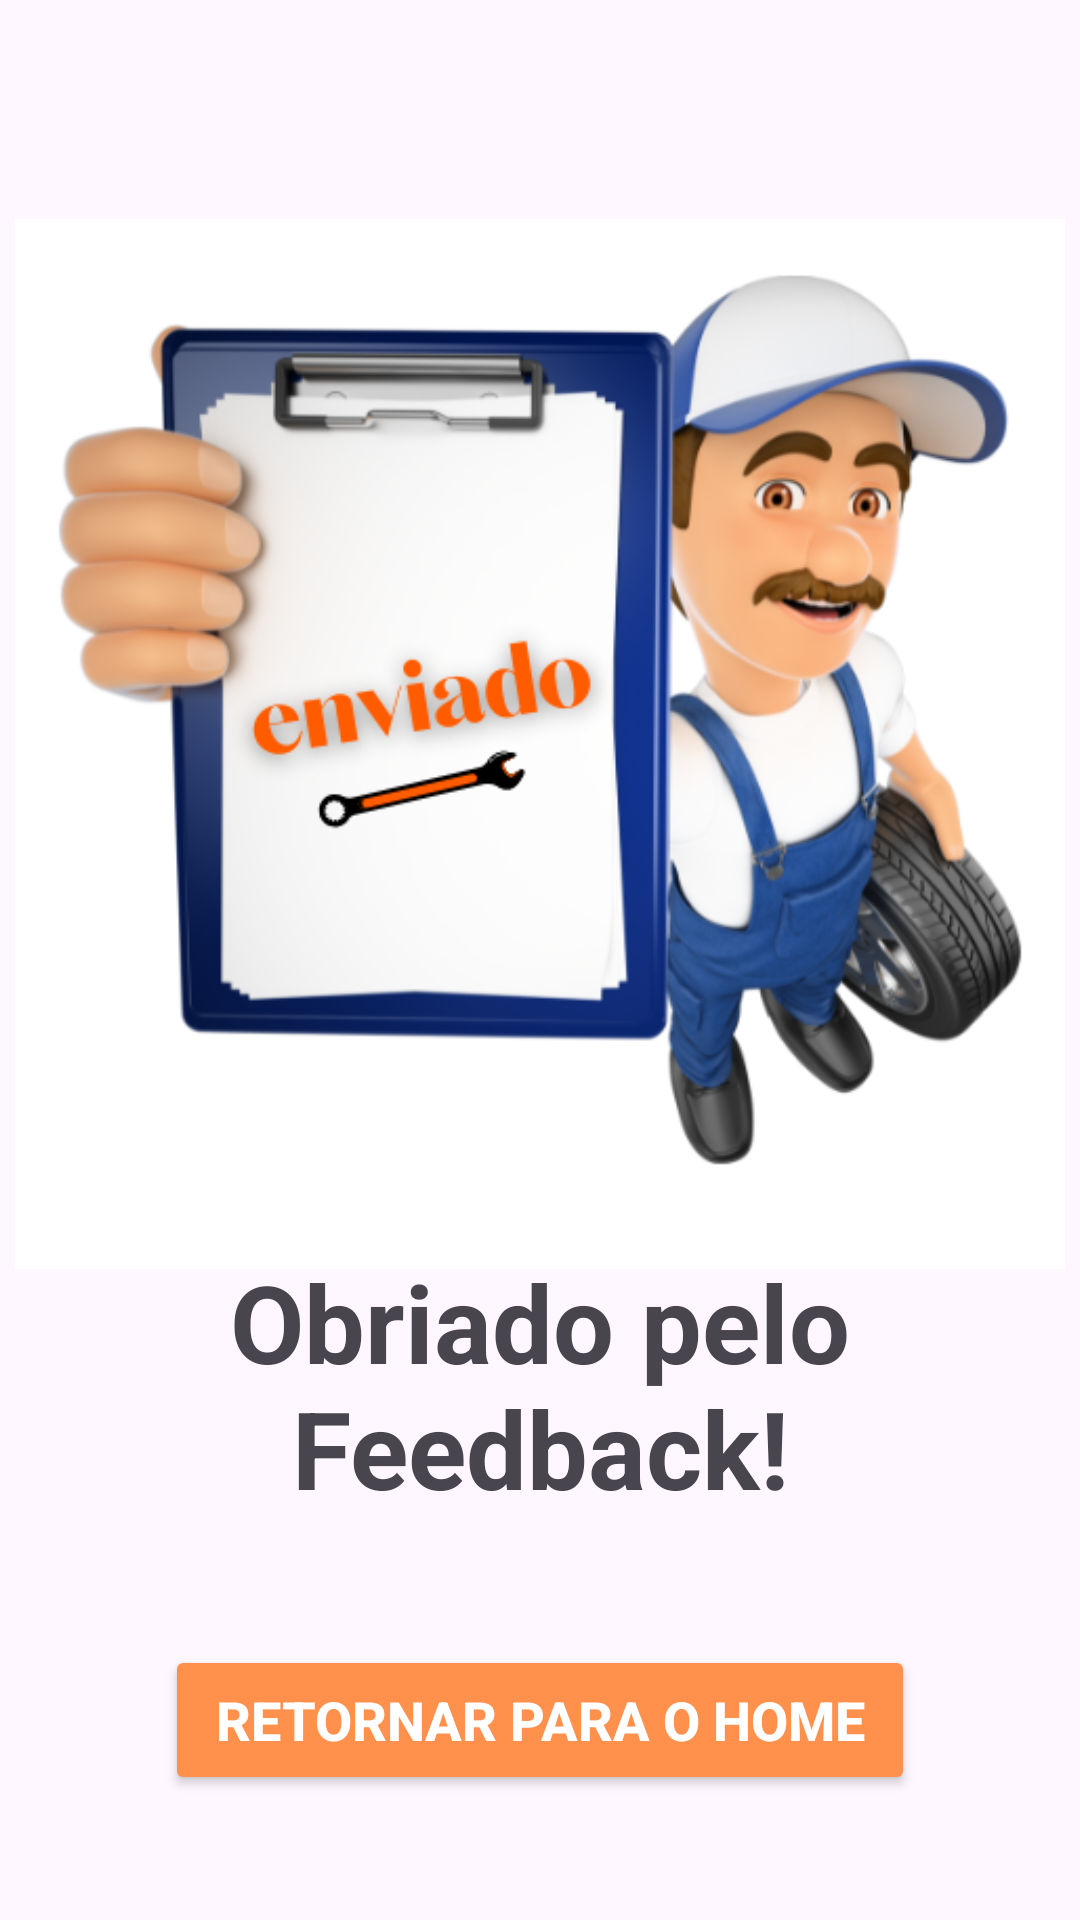

The Android layout XML behind this screen, and the referenced resources:
<!-- AndroidManifest.xml: application theme Theme.TCCMECANICO -->
<!-- res/layout/activity_feedback_enviado.xml -->
<?xml version="1.0" encoding="utf-8"?>
<androidx.constraintlayout.widget.ConstraintLayout xmlns:android="http://schemas.android.com/apk/res/android"
    xmlns:app="http://schemas.android.com/apk/res-auto"
    xmlns:tools="http://schemas.android.com/tools"
    android:layout_width="match_parent"
    android:layout_height="match_parent"
    tools:context=".Feedback_enviado">


    <ImageView
        android:id="@+id/imageView2"
        android:layout_width="350dp"
        android:layout_height="350dp"
        android:background="@drawable/feedback_enviado"
        app:layout_constraintBottom_toBottomOf="parent"
        app:layout_constraintEnd_toEndOf="parent"
        app:layout_constraintHorizontal_bias="0.491"
        app:layout_constraintStart_toStartOf="parent"
        app:layout_constraintTop_toTopOf="parent"
        app:layout_constraintVertical_bias="0.252" />

    <TextView
        android:id="@+id/textView4"
        android:layout_width="match_parent"
        android:layout_height="wrap_content"
        android:layout_marginBottom="170dp"
        android:text="Obriado pelo Feedback!"
        android:textAlignment="center"
        android:textSize="36dp"
        android:layout_marginTop="30dp"
        android:textStyle="bold"
        app:layout_constraintBottom_toBottomOf="parent"
        app:layout_constraintEnd_toEndOf="parent"
        app:layout_constraintStart_toStartOf="parent"
        app:layout_constraintTop_toBottomOf="@+id/imageView2" />


    <Button
        android:id="@+id/retornarHome"
        android:layout_width="250dp"
        android:layout_height="50dp"
        android:layout_marginHorizontal="50dp"
        android:backgroundTint="@color/orange"
        android:padding="11dp"
        android:text="Retornar para o home"
        android:textColor="@color/white"
        android:textSize="18sp"
        android:textStyle="bold"
        app:layout_constraintBottom_toBottomOf="parent"
        app:layout_constraintEnd_toEndOf="parent"
        app:layout_constraintStart_toStartOf="parent"
        app:layout_constraintTop_toBottomOf="@+id/textView4" />

</androidx.constraintlayout.widget.ConstraintLayout>
<!-- resources referenced by this layout -->
<resources>
  <color name="orange">#FF914D</color>
  <color name="white">#FFFFFFFF</color>
  <!-- drawable feedback_enviado: png bitmap (drawable, 161064 bytes) -->
  <style name="Theme.TCCMECANICO" parent="Base.Theme.TCCMECANICO" />
  <style name="Base.Theme.TCCMECANICO" parent="Theme.Material3.DayNight.NoActionBar">
          
          
          <item name="colorPrimary">@color/orange2</item>
          <item name="colorPrimaryVariant">@color/orange2</item>
          <item name="colorOnPrimary">@color/white</item>
  
          
  
          <item name="colorSecondary">@color/teal_200</item>
          <item name="colorSecondaryVariant">@color/teal_700</item>
          <item name="colorOnSecondary">@color/black</item>
          <item name="colorTertiary">@color/dark</item>
          <item name="android:statusBarColor">?attr/colorPrimaryVariant</item>
  
  
      </style>
  <color name="orange2">#E46600</color>
  <color name="teal_200">#FF03DAC5</color>
  <color name="teal_700">#FF018786</color>
  <color name="black">#FF000000</color>
  <color name="dark">#000000</color>
</resources>
